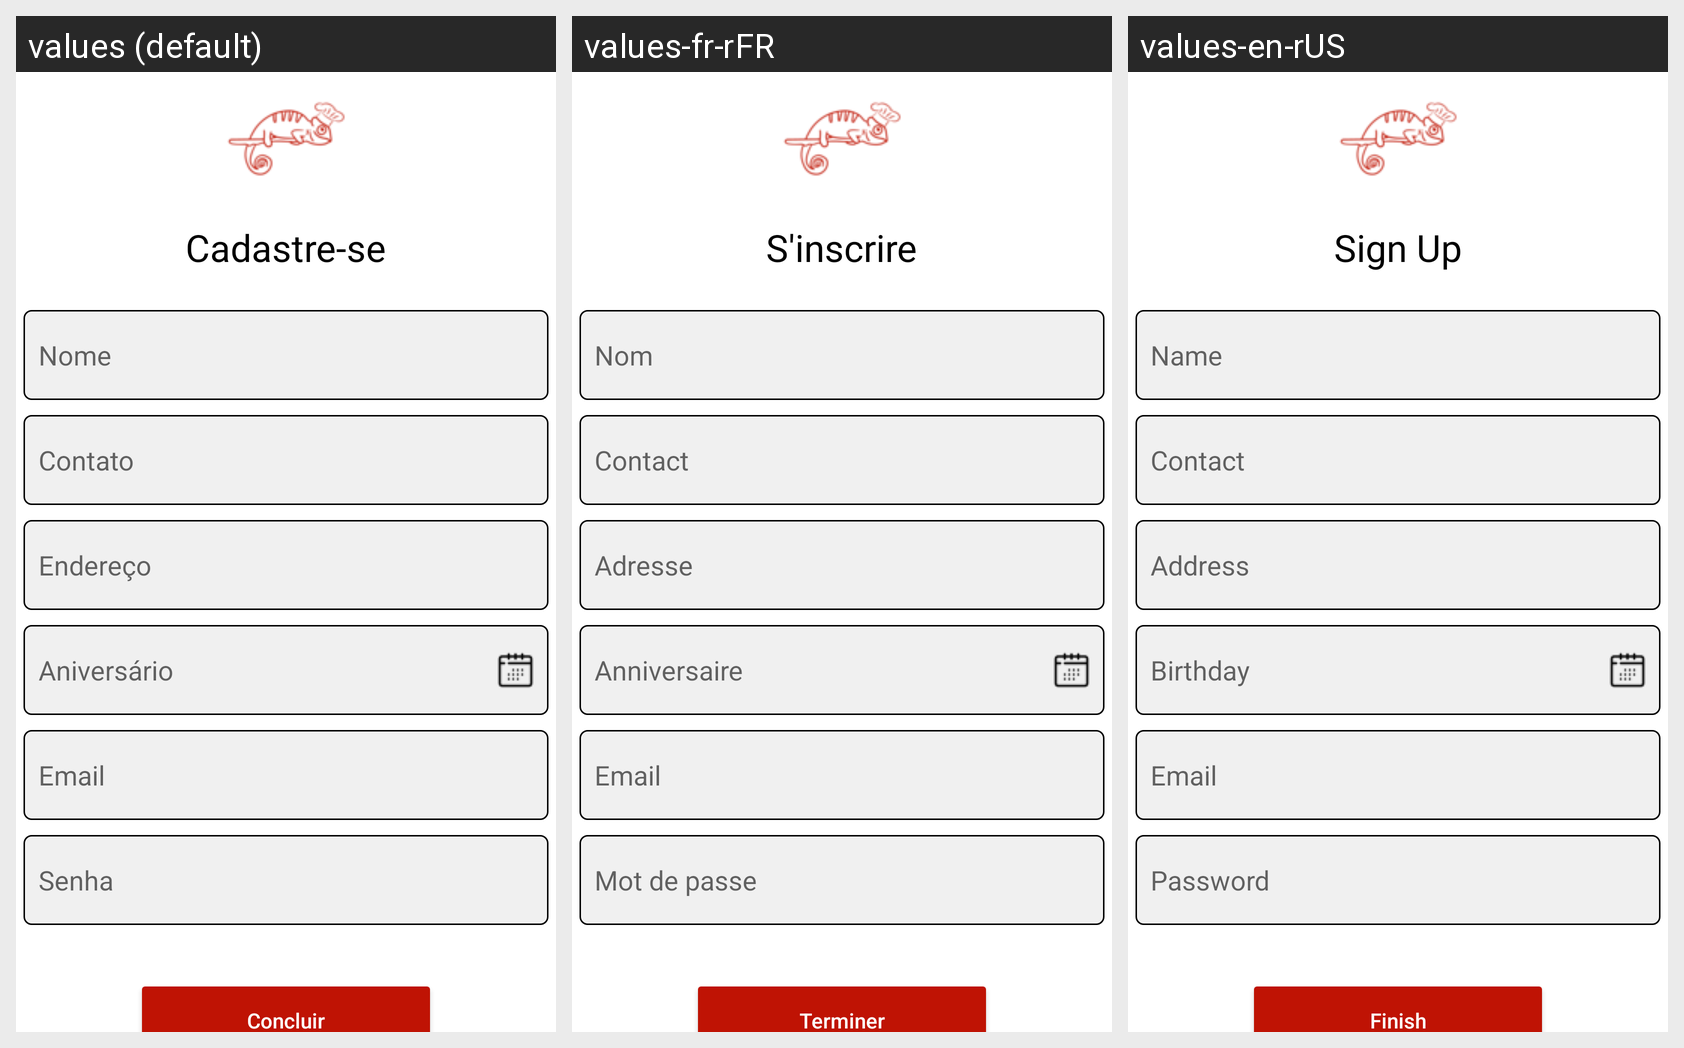

The same Android screen rendered under several of its app's locales, left to right. List the strings drawn on it with the default value and each locale's translation.
Android screen res/layout/activity_sign_up.xml rendered under 3 locales, left to right: values (default), values-fr-rFR, values-en-rUS. Device: Nexus 5 (rendered at 1080×1920; each locale shown at half size, 540×960, under a caption strip naming it); theme Theme.Rangoo.
Strings drawn on this screen, with the default value and each locale's value (text and hints the layout hard-codes, and strings that could not be matched under every locale, appear in the picture but are not listed):

cadastre_se
  values: Cadastre-se
  values-fr-rFR: S'inscrire
  values-en-rUS: Sign Up

nome
  values: Nome
  values-fr-rFR: Nom
  values-en-rUS: Name

contato
  values: Contato
  values-fr-rFR: Contact
  values-en-rUS: Contact

endereco
  values: Endereço
  values-fr-rFR: Adresse
  values-en-rUS: Address

aniversario
  values: Aniversário
  values-fr-rFR: Anniversaire
  values-en-rUS: Birthday

email
  values: Email
  values-fr-rFR: Email
  values-en-rUS: Email

senha
  values: Senha
  values-fr-rFR: Mot de passe
  values-en-rUS: Password

concluir
  values: Concluir
  values-fr-rFR: Terminer
  values-en-rUS: Finish
